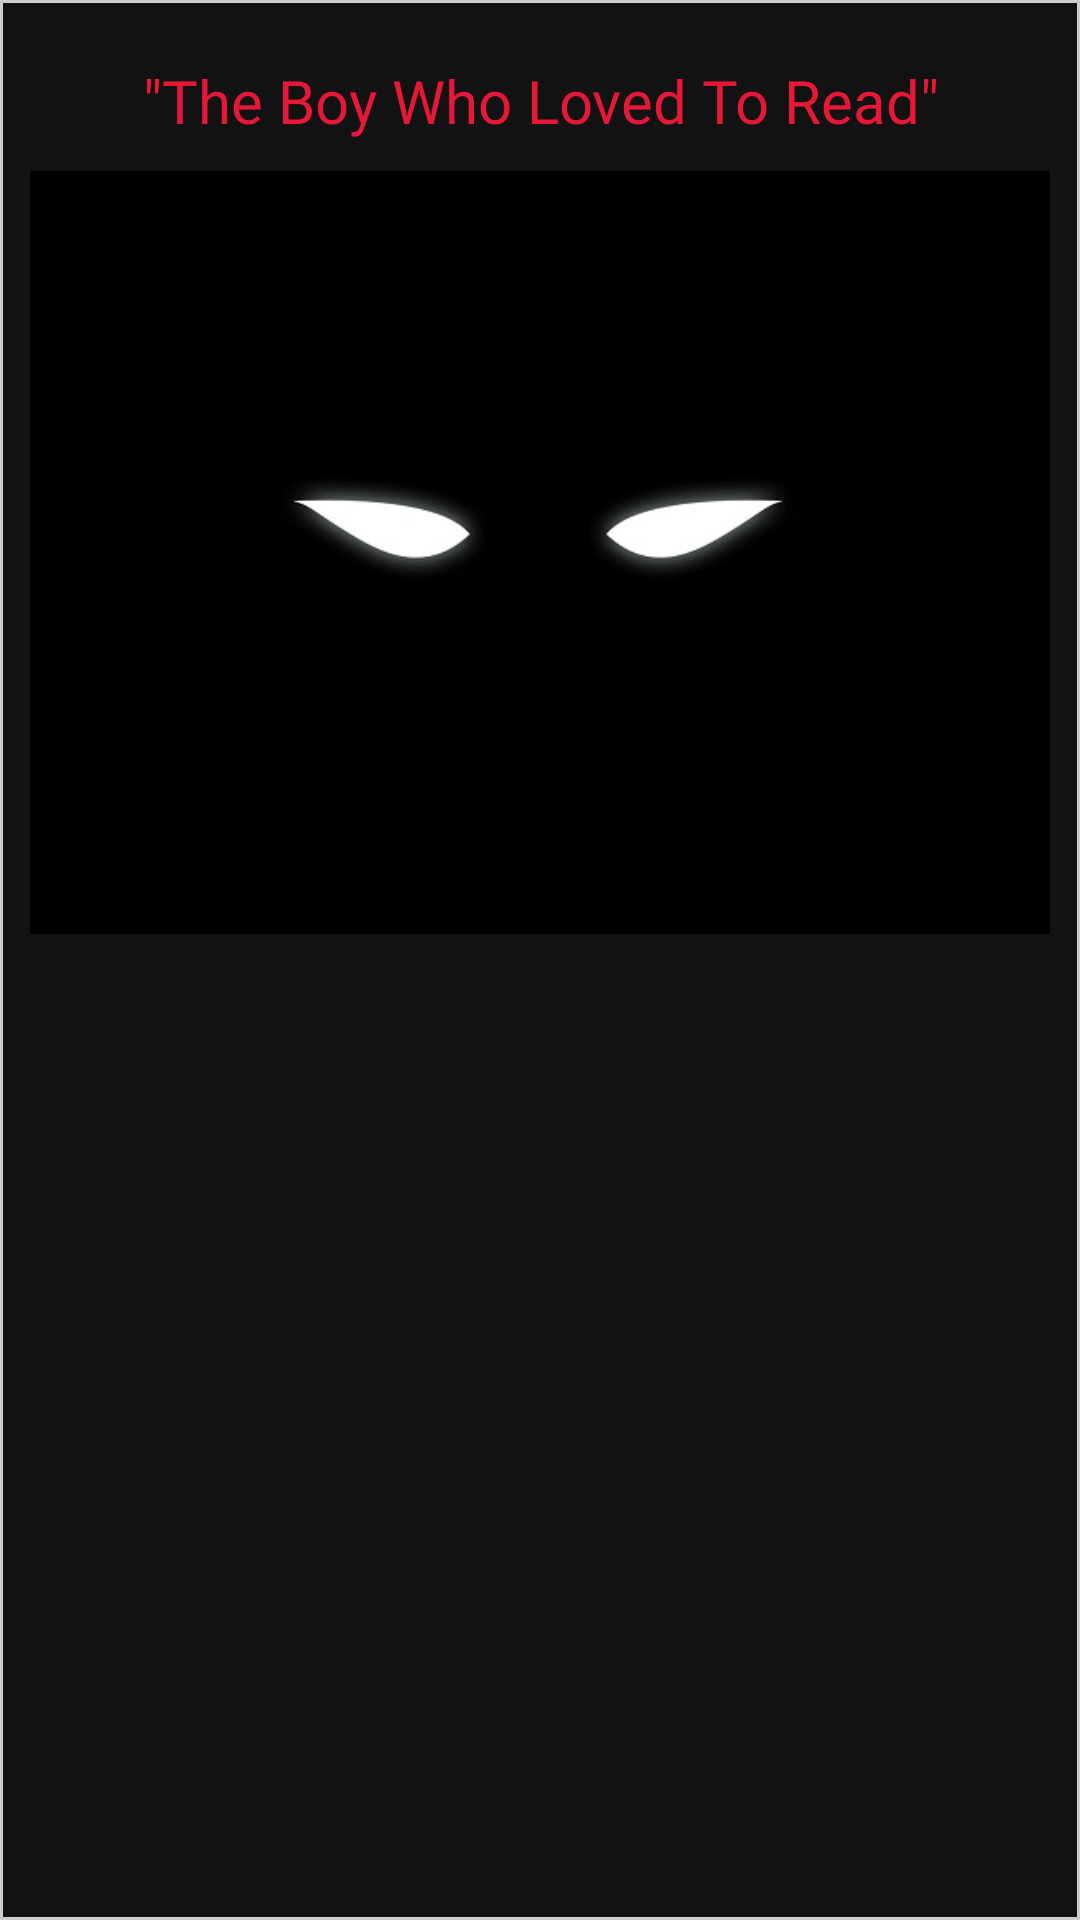

This screen was rendered from an Android layout file. Write that file and the resources it references.
<!-- AndroidManifest.xml: application theme Theme.Creepyone -->
<!-- res/layout/card_picture.xml -->
<?xml version="1.0" encoding="utf-8"?>
<LinearLayout
    xmlns:android="http://schemas.android.com/apk/res/android"
    xmlns:tools="http://schemas.android.com/tools"
    style="@style/PureStory.Linear.Card.Selectable"
    tools:ignore="UseCompoundDrawables,ContentDescription"
    >
    <TextView
        android:id="@+id/tvTitlePC"
        android:layout_marginVertical="@dimen/App_Margin_Ver_M"
        style="@style/PureStory.Text.Title"
        />
    <ImageView
        android:id="@+id/ivImagePC"
        android:layout_marginBottom="@dimen/App_Margin_Ver_S"
        android:src="@drawable/img_story"
        style="@style/PureStory.Image"
        />
</LinearLayout>
<!-- resources referenced by this layout -->
<resources>
  <dimen name="App_Margin_Ver_M">10sp</dimen>
  <dimen name="App_Margin_Ver_S">5sp</dimen>
  <!-- drawable img_story: jpg bitmap (drawable, 27740 bytes) -->
  <style name="PureStory.Image" parent="PureStory">
          <item name="android:layout_width">match_parent</item>
          <item name="android:layout_height">wrap_content</item>
          <item name="android:adjustViewBounds">true</item>
          <item name="android:contentDescription">@string/CD_IMAGE</item>
      </style>
  <style name="PureStory.Linear.Card.Selectable" parent="PureStory.Linear.Card">
          <item name="android:foreground">@drawable/ripple_selectable</item>
      </style>
  <style name="PureStory.Text.Title" parent="PureStory">
          <item name="android:layout_width">match_parent</item>
          <item name="android:layout_height">wrap_content</item>
          <item name="android:gravity">center</item>
          <item name="android:text">@string/Story_Title_Sample</item>
          <item name="android:textSize">@dimen/Story_Title_TextSize_M</item>
          <item name="android:textColor">@color/Story_Title_TextColor</item>
          <item name="android:fontFamily">@font/xfiles</item>
      </style>
  <style name="Theme.Creepyone" parent="Theme.MaterialComponents.DayNight.DarkActionBar">
          
          <item name="colorPrimary">@color/App_PrimaryColor</item>
          <item name="colorPrimaryVariant">@color/App_PrimaryColor</item>
          <item name="colorOnPrimary">@color/App_PrimaryColor</item>
          
          <item name="colorSecondary">@color/App_SecondaryColor</item>
          <item name="colorSecondaryVariant">@color/App_SecondaryColor</item>
          <item name="colorOnSecondary">@color/App_SecondaryColor</item>
          
          <item name="android:statusBarColor" tools:targetApi="l">
              ?attr/colorPrimaryVariant
          </item>
          
  
          <item name="actionBarSize">@dimen/Toolbar_Height</item>
          <item name="windowActionBar">false</item>
          <item name="windowNoTitle">true</item>
      </style>
  <style name="PureStory" />
  <string name="CD_IMAGE" translatable="false">"Image"</string>
  <style name="PureStory.Linear.Card" parent="PureStory.Linear">
          <item name="android:background">@drawable/shape_story</item>
      </style>
  <string name="Story_Title_Sample">"\"The Boy Who Loved To Read\""</string>
  <dimen name="Story_Title_TextSize_M">20dp</dimen>
  <color name="Story_Title_TextColor">@color/bright_red</color>
  <color name="App_PrimaryColor">@color/black</color>
  <color name="App_SecondaryColor">@color/white</color>
  <dimen name="Toolbar_Height">50dp</dimen>
  <style name="PureStory.Linear" parent="PureStory">
          <item name="android:layout_width">match_parent</item>
          <item name="android:layout_height">wrap_content</item>
          <item name="android:orientation">vertical</item>
      </style>
  <!-- drawable shape_story (drawable) -->
  <?xml version="1.0" encoding="utf-8"?>
  <shape
      xmlns:android="http://schemas.android.com/apk/res/android"
      android:shape="rectangle"
      >
      <corners
          android:radius="0dp"
          />
      <padding
          android:left="10dp"
          android:right="10dp"
          android:top="10dp"
          android:bottom="10dp"
          />
      <solid
          android:color="@color/Story_BackColor"
          />
      <stroke
          android:width="1dp"
          android:color="@color/Story_BorderColor"
          />
  </shape>
  <color name="bright_red">#e71837</color>
  <color name="black">#000000</color>
  <color name="white">#FFFFFF</color>
  <color name="Story_BackColor">@color/light_black</color>
  <color name="Story_BorderColor">@color/dark_white</color>
  <color name="light_black">#121212</color>
  <color name="dark_white">#cccccc</color>
</resources>
